Image classification data set "final" (troniixx/aml2026-group-18 on GitHub). Class labels (11): bird, boar, dog, dragon, hare, horse, monkey, ram, rat, snake, tiger.

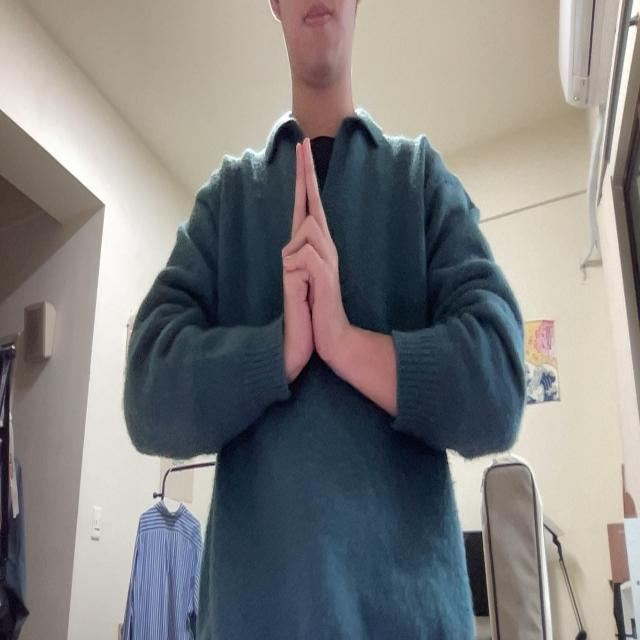
Label: ram

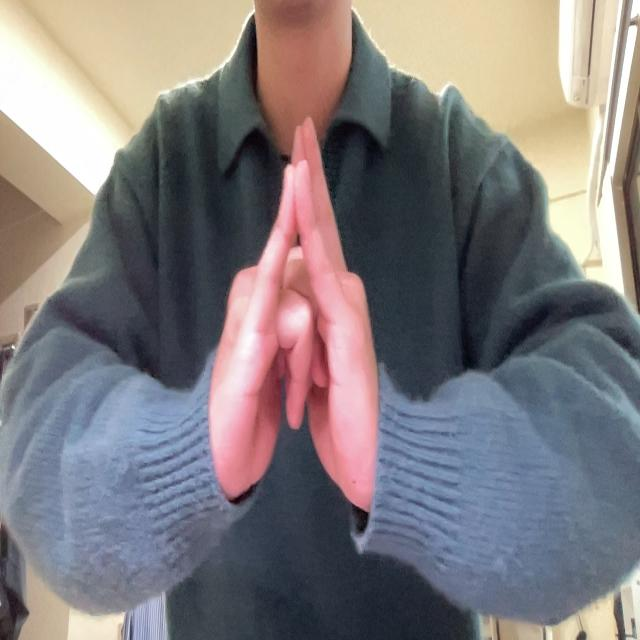
Label: bird

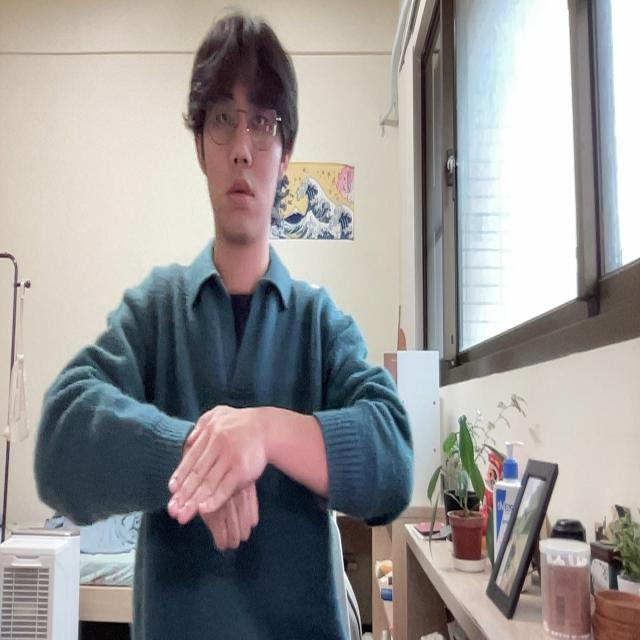
Label: dog

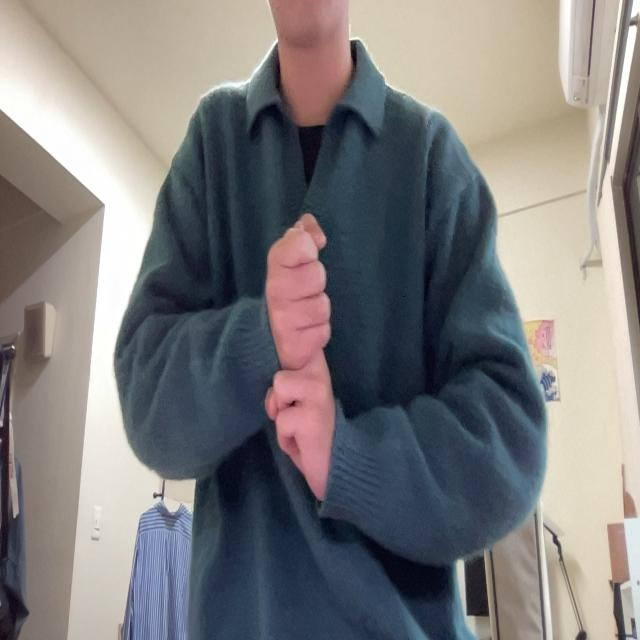
Label: rat

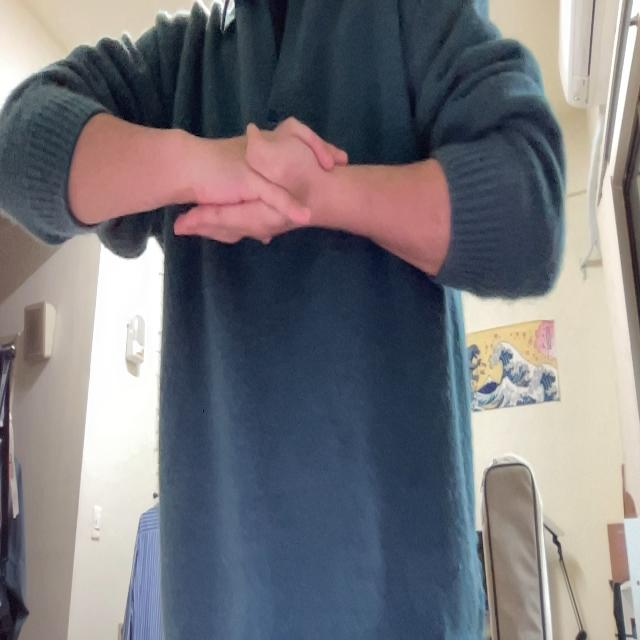
Label: monkey

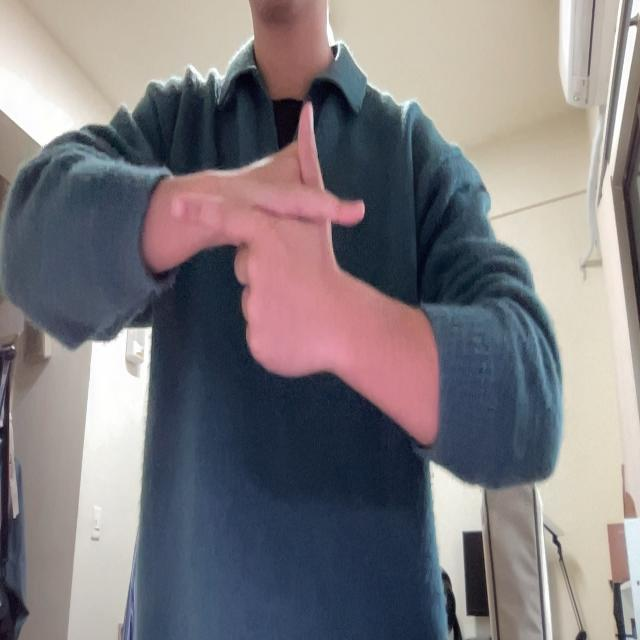
Label: hare
